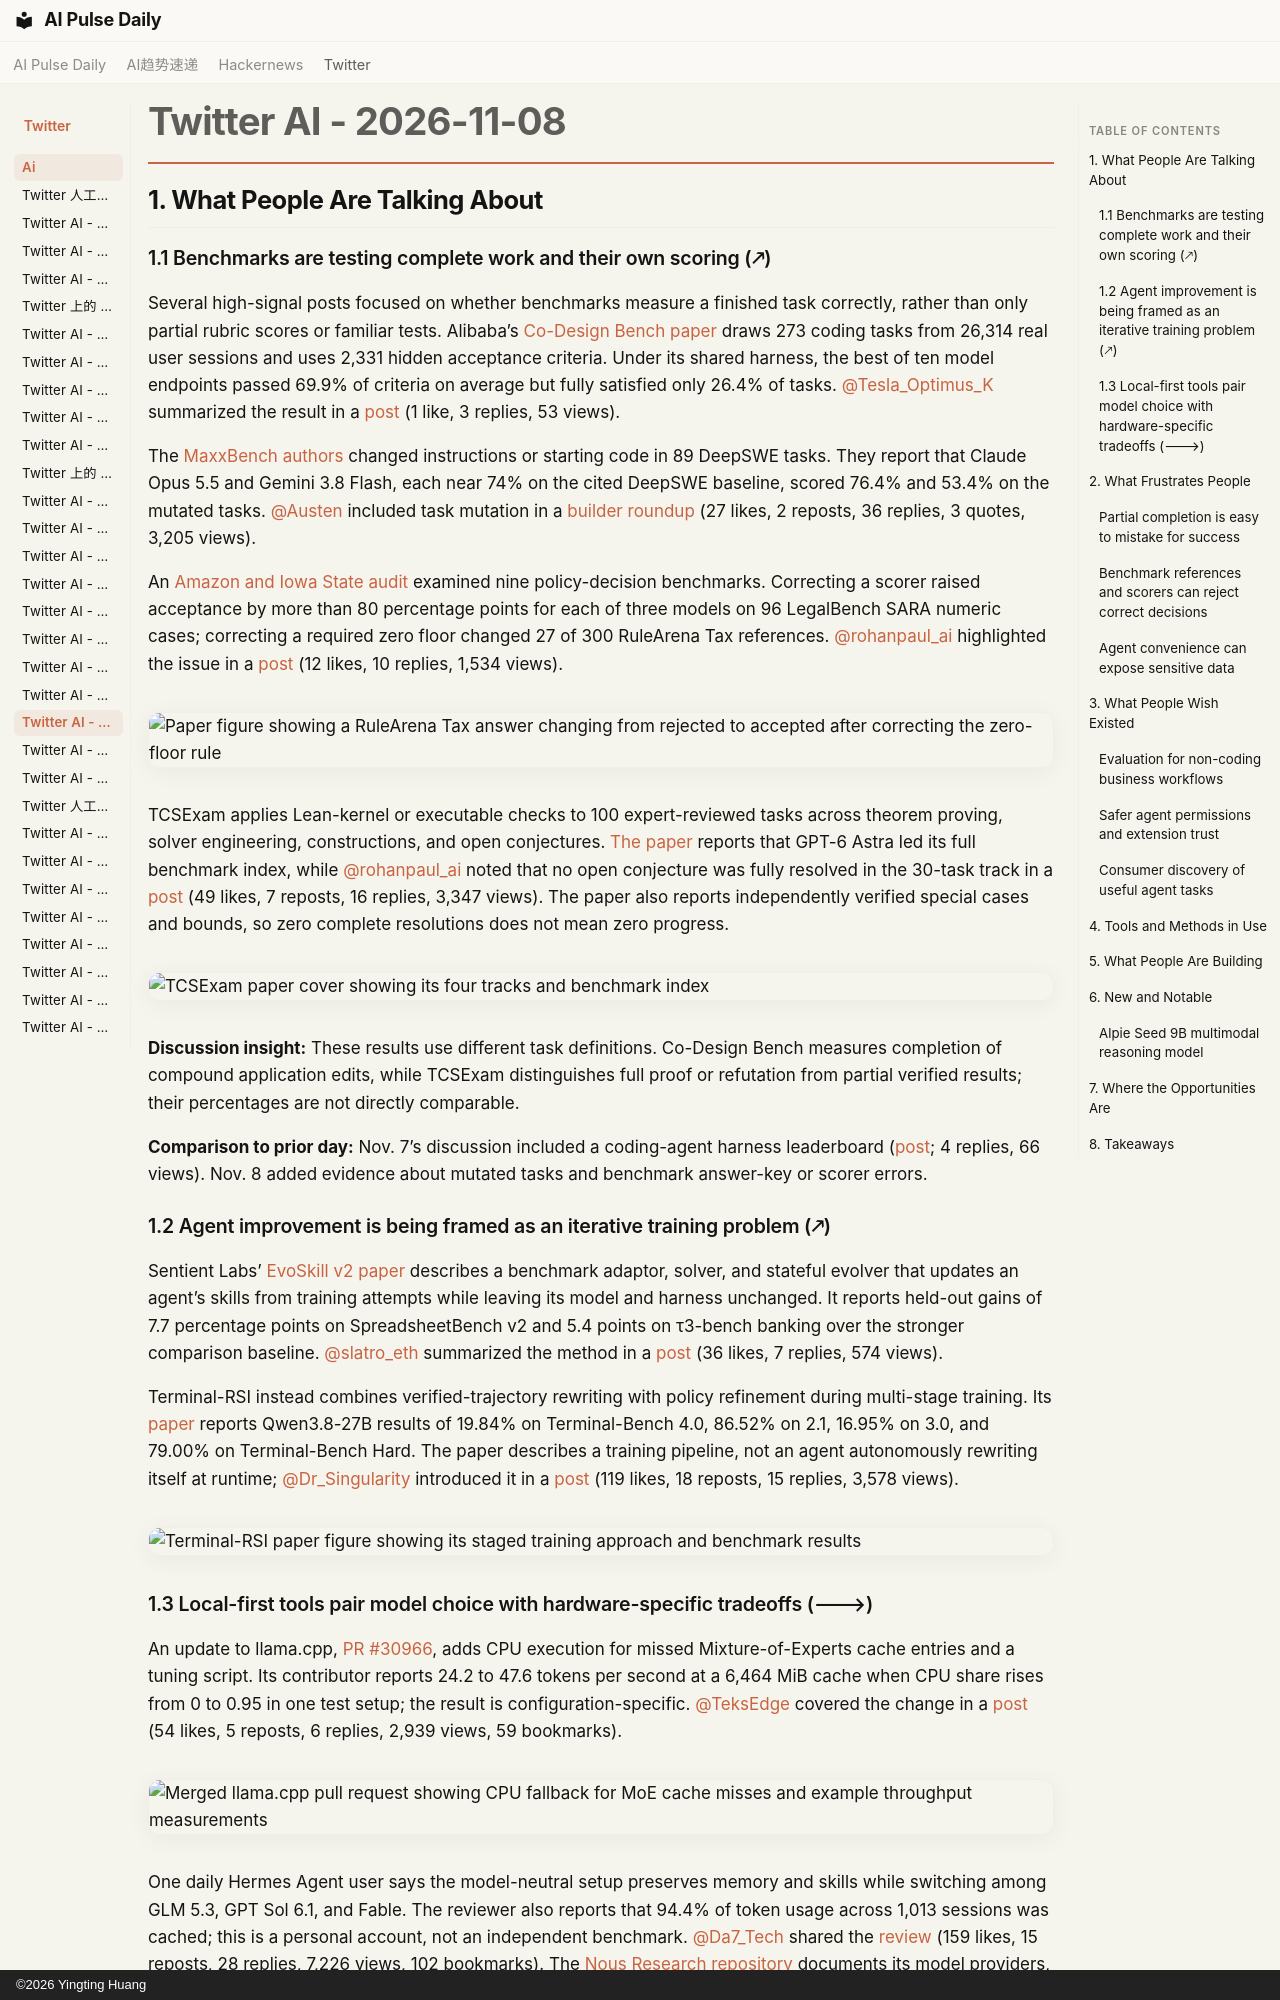

repository: vibewatch/vibewatch.github.io · page: twitter/ai/2026-11-08/index.html · generator: mkdocs · copyright: ©2026 Yingting Huang

# Twitter AI - 2026-11-08

## 1. What People Are Talking About

### 1.1 Benchmarks are testing complete work and their own scoring (🡕)

Several high-signal posts focused on whether benchmarks measure a finished task correctly, rather than only partial rubric scores or familiar tests. Alibaba’s [Co-Design Bench paper](https://arxiv.org/abs/2610.35138) draws 273 coding tasks from 26,314 real user sessions and uses 2,331 hidden acceptance criteria. Under its shared harness, the best of ten model endpoints passed 69.9% of criteria on average but fully satisfied only 26.4% of tasks. [@Tesla_Optimus_K](https://x.com/Tesla_Optimus_K) summarized the result in a [post](https://x.com/Tesla_Optimus_K/status/2119468133677510808) (1 like, 3 replies, 53 views).

The [MaxxBench authors](https://maxxbench.unlap.ai/research/why-maxxbench/) changed instructions or starting code in 89 DeepSWE tasks. They report that Claude Opus 5.5 and Gemini 3.8 Flash, each near 74% on the cited DeepSWE baseline, scored 76.4% and 53.4% on the mutated tasks. [@Austen](https://x.com/Austen) included task mutation in a [builder roundup](https://x.com/Austen/status/2119403781725024675) (27 likes, 2 reposts, 36 replies, 3 quotes, 3,205 views).

An [Amazon and Iowa State audit](https://arxiv.org/abs/2611.07042) examined nine policy-decision benchmarks. Correcting a scorer raised acceptance by more than 80 percentage points for each of three models on 96 LegalBench SARA numeric cases; correcting a required zero floor changed 27 of 300 RuleArena Tax references. [@rohanpaul_ai](https://x.com/rohanpaul_ai) highlighted the issue in a [post](https://x.com/rohanpaul_ai/status/2119541630361554965) (12 likes, 10 replies, 1,534 views).

![Paper figure showing a RuleArena Tax answer changing from rejected to accepted after correcting the zero-floor rule](https://pbs.twimg.com/media/HWoftaFawAAYGTD.jpg)

TCSExam applies Lean-kernel or executable checks to 100 expert-reviewed tasks across theorem proving, solver engineering, constructions, and open conjectures. [The paper](https://arxiv.org/abs/2611.07962) reports that GPT-6 Astra led its full benchmark index, while [@rohanpaul_ai](https://x.com/rohanpaul_ai) noted that no open conjecture was fully resolved in the 30-task track in a [post](https://x.com/rohanpaul_ai/status/2119501674465439786) (49 likes, 7 reposts, 16 replies, 3,347 views). The paper also reports independently verified special cases and bounds, so zero complete resolutions does not mean zero progress.

![TCSExam paper cover showing its four tracks and benchmark index](https://pbs.twimg.com/media/HWn6ttkaAAAPHim.jpg)

**Discussion insight:** These results use different task definitions. Co-Design Bench measures completion of compound application edits, while TCSExam distinguishes full proof or refutation from partial verified results; their percentages are not directly comparable.

**Comparison to prior day:** Nov. 7’s discussion included a coding-agent harness leaderboard ([post](https://x.com/fofanah_denis/status/2118844576026800389); 4 replies, 66 views). Nov. 8 added evidence about mutated tasks and benchmark answer-key or scorer errors.

### 1.2 Agent improvement is being framed as an iterative training problem (🡕)

Sentient Labs’ [EvoSkill v2 paper](https://arxiv.org/abs/2610.25931) describes a benchmark adaptor, solver, and stateful evolver that updates an agent’s skills from training attempts while leaving its model and harness unchanged. It reports held-out gains of 7.7 percentage points on SpreadsheetBench v2 and 5.4 points on τ3-bench banking over the stronger comparison baseline. [@slatro_eth](https://x.com/slatro_eth) summarized the method in a [post](https://x.com/slatro_eth/status/2119402062202945797) (36 likes, 7 replies, 574 views).

Terminal-RSI instead combines verified-trajectory rewriting with policy refinement during multi-stage training. Its [paper](https://arxiv.org/abs/2610.22192) reports Qwen3.8-27B results of 19.84% on Terminal-Bench 4.0, 86.52% on 2.1, 16.95% on 3.0, and 79.00% on Terminal-Bench Hard. The paper describes a training pipeline, not an agent autonomously rewriting itself at runtime; [@Dr_Singularity](https://x.com/Dr_Singularity) introduced it in a [post](https://x.com/Dr_Singularity/status/2119466921582100586) (119 likes, 18 reposts, 15 replies, 3,578 views).

![Terminal-RSI paper figure showing its staged training approach and benchmark results](https://pbs.twimg.com/media/HWnbpQuWkAAXe-3.jpg)
